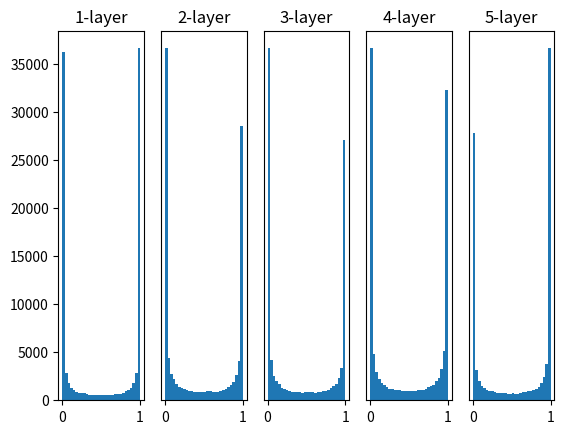

This figure's Python source:
# coding: utf-8
import numpy as np
import matplotlib.pyplot as plt


def sigmoid(x):
    return 1 / (1 + np.exp(-x))


def ReLU(x):
    return np.maximum(0, x)


def tanh(x):
    return np.tanh(x)
    
input_data = np.random.randn(1000, 100)  # 1000個のデータ
node_num = 100  # 各隠れ層のノード（ニューロン）の数
hidden_layer_size = 5  # 隠れ層が5層
activations = {}  # ここにアクティベーションの結果を格納する

x = input_data

for i in range(hidden_layer_size):
    if i != 0:
        x = activations[i-1]

    # 初期値の値をいろいろ変えて実験しよう！
    w = np.random.randn(node_num, node_num) * 1
    # w = np.random.randn(node_num, node_num) * 0.01
    # w = np.random.randn(node_num, node_num) * np.sqrt(1.0 / node_num)
    # w = np.random.randn(node_num, node_num) * np.sqrt(2.0 / node_num)


    a = np.dot(x, w)


    # 性化関数の種類も変えて実験しよう！
    z = sigmoid(a)
    # z = ReLU(a)
    # z = tanh(a)

    activations[i] = z

# ヒストグラムを描画
for i, a in activations.items():
    plt.subplot(1, len(activations), i+1)
    plt.title(str(i+1) + "-layer")
    if i != 0: plt.yticks([], [])
    # plt.xlim(0.1, 1)
    # plt.ylim(0, 7000)
    plt.hist(a.flatten(), 30, range=(0,1))
plt.show()
